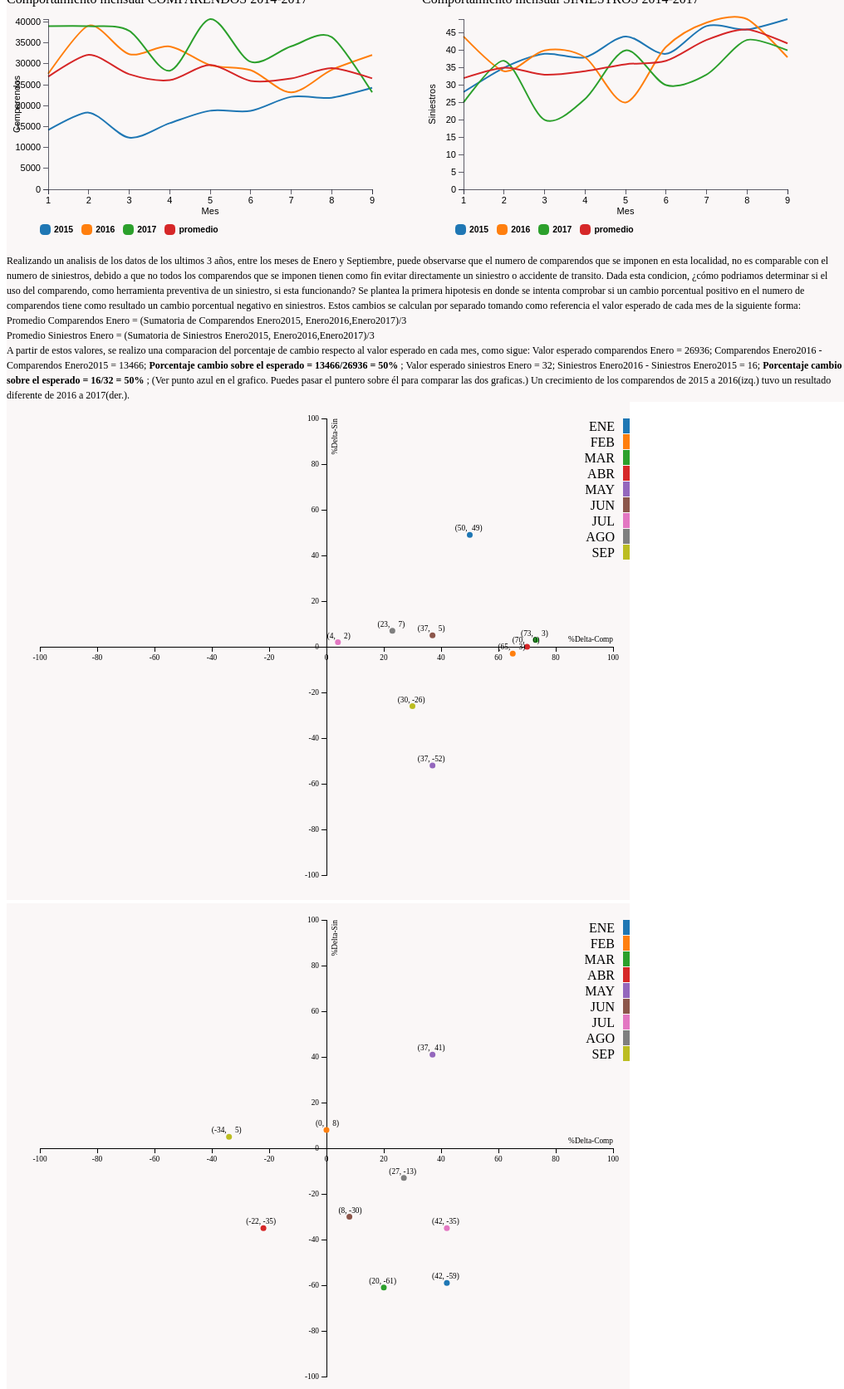
D3 v3 page, settled after 480 driven frames (8 s of simulated time); the page loaded 4 data file(s).


                                d3.csv('data/BarriosUnidosComparendos.csv', function(error, data) {
                                 data.forEach(function (d) {
                                    d.Mes = +d.Mes;
                                    d.A2015 = +d.A2015;
                                    d.A2016 = +d.A2016;
                                    d.A2017 = +d.A2017;
                                    d.promedio = +d.promedio;
                                });

                                var chart = makeLineChart(data, 'Mes', {
                                    '2015': {column: 'A2015'},
                                    '2016': {column: 'A2016'},
                                    '2017': {column: 'A2017'},
                                    'promedio': {column: 'promedio'}
                                }, {xAxis: 'Mes', yAxis: 'Comparendos'});
                                chart.bind("#chart-line1");
                                chart.render();
                            });
                        

                                d3.csv('data/BarriosUnidosSiniestros.csv', function(error, data) {
                                data.forEach(function (d) {
                                    d.Mes = +d.Mes;
                                    d.A2015 = +d.A2015;
                                    d.A2016 = +d.A2016;
                                    d.A2017 = +d.A2017;
                                    d.promedio = +d.promedio;
                                });

                                var chart = makeLineChart(data, 'Mes', {
                                    '2015': {column: 'A2015'},
                                    '2016': {column: 'A2016'},
                                    '2017': {column: 'A2017'},
                                    'promedio': {column: 'promedio'}
                                }, {xAxis: 'Mes', yAxis: 'Siniestros'});
                                chart.bind("#chart-line2");
                                chart.render();
                            });
                        
  
                var archivo1="BarriosUnidosPorcentual15_16";
                var archivo2="BarriosUnidosPorcentual16_17";
                draw_scatter(archivo1);
                draw_scatter(archivo2);
            
// ── js/multiline.js
function makeLineChart(dataset, xName, yObjs, axisLables) {
    var chartObj = {};
    var color = d3.scale.category10();
    chartObj.xAxisLable = axisLables.xAxis;
    chartObj.yAxisLable = axisLables.yAxis;
    /*
     yObjsects format:
     {y1:{column:'',name:'name',color:'color'},y2}
     */

    chartObj.data = dataset;
    chartObj.margin = {top: 15, right: 60, bottom: 30, left: 50};
    chartObj.width = 650 - chartObj.margin.left - chartObj.margin.right;
    chartObj.height = 480 - chartObj.margin.top - chartObj.margin.bottom;

// So we can pass the x and y as strings when creating the function
    chartObj.xFunct = function(d){return d[xName]};

// For each yObjs argument, create a yFunction
    function getYFn(column) {
        return function (d) {
            return d[column];
        };
    }

// Object instead of array
    chartObj.yFuncts = [];
    for (var y  in yObjs) {
        yObjs[y].name = y;
        yObjs[y].yFunct = getYFn(yObjs[y].column); //Need this  list for the ymax function
        chartObj.yFuncts.push(yObjs[y].yFunct);
    }

//Formatter functions for the axes
    chartObj.formatAsNumber = d3.format(".0f");
    chartObj.formatAsDecimal = d3.format(".2f");
    chartObj.formatAsCurrency = d3.format("$.2f");
    chartObj.formatAsFloat = function (d) {
        if (d % 1 !== 0) {
            return d3.format(".2f")(d);
        } else {
            return d3.format(".0f")(d);
        }
        
    };

    chartObj.xFormatter = chartObj.formatAsNumber;
    chartObj.yFormatter = chartObj.formatAsFloat;

    chartObj.bisectYear = d3.bisector(chartObj.xFunct).left; //< Can be overridden in definition

//Create scale functions
    chartObj.xScale = d3.scale.linear().range([0, chartObj.width]).domain(d3.extent(chartObj.data, chartObj.xFunct)); //< Can be overridden in definition

// Get the max of every yFunct
    chartObj.max = function (fn) {
        return d3.max(chartObj.data, fn);
    };
    chartObj.yScale = d3.scale.linear().range([chartObj.height, 0]).domain([0, d3.max(chartObj.yFuncts.map(chartObj.max))]);

    chartObj.formatAsYear = d3.format("");

//Create axis
    chartObj.xAxis = d3.svg.axis().scale(chartObj.xScale).orient("bottom").tickFormat(chartObj.xFormatter); //< Can be overridden in definition

    chartObj.yAxis = d3.svg.axis().scale(chartObj.yScale).orient("left").tickFormat(chartObj.yFormatter); //< Can be overridden in definition


// Build line building functions
    function getYScaleFn(yObj) {
        return function (d) {
            return chartObj.yScale(yObjs[yObj].yFunct(d));
        };
    }
    for (var yObj in yObjs) {
        yObjs[yObj].line = d3.svg.line().interpolate("cardinal").x(function (d) {
            return chartObj.xScale(chartObj.xFunct(d));
        }).y(getYScaleFn(yObj));
    }
    

    chartObj.svg;

// Change chart size according to window size
    chartObj.update_svg_size = function () {
        chartObj.width = parseInt(chartObj.chartDiv.style("width"), 10) - (chartObj.margin.left + chartObj.margin.right);

        chartObj.height = parseInt(chartObj.chartDiv.style("height"), 10) - (chartObj.margin.top + chartObj.margin.bottom);

        /* Update the range of the scale with new width/height */
        chartObj.xScale.range([0, chartObj.width]);
        chartObj.yScale.range([chartObj.height, 0]);

        if (!chartObj.svg) {return false;}

        /* Else Update the axis with the new scale */
        chartObj.svg.select('.x.axis').attr("transform", "translate(0," + chartObj.height + ")").call(chartObj.xAxis);
        chartObj.svg.select('.x.axis .label').attr("x", chartObj.width / 2);

        chartObj.svg.select('.y.axis').call(chartObj.yAxis);
        chartObj.svg.select('.y.axis .label').attr("x", -chartObj.height / 2);

        /* Force D3 to recalculate and update the line */
        for (var y  in yObjs) {
            yObjs[y].path.attr("d", yObjs[y].line);
        }
        

        d3.selectAll(".focus.line").attr("y2", chartObj.height);

        chartObj.chartDiv.select('svg').attr("width", chartObj.width + (chartObj.margin.left + chartObj.margin.right)).attr("height", chartObj.height + (chartObj.margin.top + chartObj.margin.bottom));

        chartObj.svg.select(".overlay").attr("width", chartObj.width).attr("height", chartObj.height);
        return chartObj;
    };

    chartObj.bind = function (selector) {
        chartObj.mainDiv = d3.select(selector);
        // Add all the divs to make it centered and responsive
        chartObj.mainDiv.append("div").attr("class", "inner-wrapper").append("div").attr("class", "outer-box").append("div").attr("class", "inner-box");
        chartSelector = selector + " .inner-box";
        chartObj.chartDiv = d3.select(chartSelector);
        d3.select(window).on('resize.' + chartSelector, chartObj.update_svg_size);
        chartObj.update_svg_size();
        return chartObj;
    };

// Render the chart
    chartObj.render = function () {
        //Create SVG element
        chartObj.svg = chartObj.chartDiv.append("svg").attr("class", "chart-area").attr("width", chartObj.width + (chartObj.margin.left + chartObj.margin.right)).attr("height", chartObj.height + (chartObj.margin.top + chartObj.margin.bottom)).append("g").attr("transform", "translate(" + chartObj.margin.left + "," + chartObj.margin.top + ")");

        // Draw Lines
        for (var y  in yObjs) {
            yObjs[y].path = chartObj.svg.append("path").datum(chartObj.data).attr("class", "line").attr("d", yObjs[y].line).style("stroke", color(y)).attr("data-series", y).on("mouseover", function () {
                focus.style("display", null);
            }).on("mouseout", function () {
                focus.transition().delay(700).style("display", "none");
            }).on("mousemove", mousemove);
        }
        

        // Draw Axis
        chartObj.svg.append("g").attr("class", "x axis").attr("transform", "translate(0," + chartObj.height + ")").call(chartObj.xAxis).append("text").attr("class", "label").attr("x", chartObj.width / 2).attr("y", 30).style("text-anchor", "middle").text(chartObj.xAxisLable);

        chartObj.svg.append("g").attr("class", "y axis").call(chartObj.yAxis).append("text").attr("class", "label").attr("transform", "rotate(-90)").attr("y", -42).attr("x", -chartObj.height / 2).attr("dy", ".71em").style("text-anchor", "middle").text(chartObj.yAxisLable);

        //Draw tooltips
        var focus = chartObj.svg.append("g").attr("class", "focus").style("display", "none");

        for (var y  in yObjs) {
            yObjs[y].tooltip = focus.append("g");
            yObjs[y].tooltip.append("circle").attr("r", 5);
            yObjs[y].tooltip.append("rect").attr("x", 8).attr("y","-5").attr("width",22).attr("height",'0.75em');
            yObjs[y].tooltip.append("text").attr("x", 9).attr("dy", ".35em");
        }

        // Year label
        focus.append("text").attr("class", "focus year").attr("x", 9).attr("y", 7);
        // Focus line
        focus.append("line").attr("class", "focus line").attr("y1", 0).attr("y2", chartObj.height);

        //Draw legend
        var legend = chartObj.mainDiv.append('div').attr("class", "legend");
        for (var y  in yObjs) {
            series = legend.append('div');
            series.append('div').attr("class", "series-marker").style("background-color", color(y));
            series.append('p').text(y);
            yObjs[y].legend = series;
        }

        // Overlay to capture hover
        chartObj.svg.append("rect").attr("class", "overlay").attr("width", chartObj.width).attr("height", chartObj.height).on("mouseover", function () {
            focus.style("display", null);
        }).on("mouseout", function () {
            focus.style("display", "none");
        }).on("mousemove", mousemove);

        return chartObj;
        function mousemove() {
            var x0 = chartObj.xScale.invert(d3.mouse(this)[0]), i = chartObj.bisectYear(dataset, x0, 1), d0 = chartObj.data[i - 1], d1 = chartObj.data[i];
            try {
                var d = x0 - chartObj.xFunct(d0) > chartObj.xFunct(d1) - x0 ? d1 : d0;
            } catch (e) { return;}
            minY = chartObj.height;
            for (var y  in yObjs) {
                yObjs[y].tooltip.attr("transform", "translate(" + chartObj.xScale(chartObj.xFunct(d)) + "," + chartObj.yScale(yObjs[y].yFunct(d)) + ")");
                yObjs[y].tooltip.select("text").text(chartObj.yFormatter(yObjs[y].yFunct(d)));
                minY = Math.min(minY, chartObj.yScale(yObjs[y].yFunct(d)));
            }

            focus.select(".focus.line").attr("transform", "translate(" + chartObj.xScale(chartObj.xFunct(d)) + ")").attr("y1", minY);
            focus.select(".focus.year").text("Mes: " + chartObj.xFormatter(chartObj.xFunct(d)));
        }


    };
    return chartObj;
}

// ── js/scatterplot.js
/* global d3, handleMouseOver, handleMouseOut */

function draw_scatter(archivo){
    
var margin = {top: 20, right: 20, bottom: 30, left: 40},
    width = 750 - margin.left - margin.right,
    height = 600 - margin.top - margin.bottom;

var x = d3.scale.linear().range([0, width]);

var y = d3.scale.linear().range([height, 0]); 

var color = d3.scale.category10();

var xAxis = d3.svg.axis()
    .scale(x)
    .orient("bottom"); 

var yAxis = d3.svg.axis()
    .scale(y)
    .orient("left");

var svg = d3.select("body").selectAll("#contenedor2").append("svg").attr("class","scatter1")
    .attr("width", width + margin.left + margin.right)
    .attr("height", height + margin.top + margin.bottom)
  .append("g")
    .attr("transform", "translate(" + margin.left + "," + margin.top + ")");

var ruta = "data/";
var extension = ".csv";
var archivo_procesar = ruta.concat(archivo,extension);
   
d3.csv(archivo_procesar, function(error, data) {
  if (error) throw error;

  data.forEach(function(d) {
    d.Comparendos = +d.Comparendos;
    d.Siniestros = +d.Siniestros;
  });

  //x.domain(d3.extent(data, function(d) { return d.Comparendos; })).nice();
  //y.domain(d3.extent(data, function(d) { return d.Siniestros; })).nice();
  y.domain([-100, 100]);
  x.domain([-100, 100]);

  svg.append("g")
      .attr("class", "x axis")
      .attr("transform", "translate(0," + height/2 + ")")
       .attr("font-size", "7pt")
      .call(xAxis)
    .append("text")
      .attr("class", "label")
      .attr("x", width)
      .attr("y", -6)
      .style("text-anchor", "end")
      .text("%Delta-Comp");

  svg.append("g")
      .attr("class", "y axis")
      .attr("transform", "translate(" + width/2 + ")",0)
       .attr("font-size", "7pt")
      .call(yAxis)
    .append("text")
      .attr("class", "label")
      .attr("transform", "rotate(-90)")
      .attr("y", 6)
      .attr("dy", ".71em")
      .style("text-anchor", "end")
      .text("%Delta-Sin") 



        
        
  svg.selectAll(".dot")
      .data(data)
    .enter().append("circle")
      .attr("class", function(d) { return d.Mes; })
      .attr("r", 3.5)
      .attr("cx", function(d) { return x(d.Comparendos); })
      .attr("cy", function(d) { return y(d.Siniestros); })
      .style("fill", function(d) { return color(d.Mes); })
      .on("mouseover",function(d) {
           console.log("movimiento de mouse");
           console.log("Comparendos: " + d.Comparendos);
           console.log("Siniestros: " + d.Siniestros);
           console.log(d.Localidad);           
           var elegido = d.Mes;
           console.log("elegido: " + elegido);           
           
          var c = d3.selectAll(".scatter1")
             .selectAll("."+elegido)
             .attr("r",30)
             .attr("opacity", "0.4")
             ;
           })
      .on("mouseout", function(d) {
          var elegido = d.Mes;
                               var c = d3.selectAll(".scatter1")
             .selectAll("."+elegido)
             .attr("r",3.5)
              .attr("opacity", "1")
        })
    ;
  var legend = svg.selectAll(".legend")
      .data(color.domain())
    .enter().append("g")
      .attr("class", "legend")
      .attr("transform", function(d, i) { return "translate("+ 2 +"," + i * 19 + ")"; })
      
      
      ;

  legend.append("rect")
      .attr("x", width+10)
      .attr("width", 18)
      .attr("height", 18)
      .style("fill", color);

  legend.append("text")
      .attr("x", width)
      .attr("y", 9) 
      .attr("dy", ".35em")
      .style("text-anchor", "end")
      .text(function(d) { return d; });
      
 //leyendas para circulos  
 
    var legend_circles = svg.selectAll(".legend_circles")
                        .data(data)
                        .enter().append("g")
                        .attr("class", "legend_circles")
                            ;
      
  legend_circles.append("text")
                .attr("x", function(d) { return x(d.Comparendos)-3; })
                .attr("y", function(d) { return y(d.Siniestros)-5; }) 
                .attr("font-size", "7pt")
                .style("text-anchor", "end")
                .text(function(d) { return "(" + d.Comparendos + ", "; }); 
        
  legend_circles.append("text")
                .attr("x", function(d) { return x(d.Comparendos)+15; })
                .attr("y", function(d) { return y(d.Siniestros)-5; }) 
                .attr("font-size", "7pt")
                .style("text-anchor", "end")
                .text(function(d) { return d.Siniestros+")"; });  

});
      
 
}

    




### data: data/BarriosUnidosComparendos.csv
Mes, A2015, A2016, A2017, promedio
1, 14153, 27619, 39036, 26936
2, 18342, 39152, 39017, 32170
3, 12358, 32328, 37916, 27534
4, 15813, 34179, 28360, 26117
5, 18794, 29702, 40712, 29736
6, 18770, 28486, 30500, 25919
7, 22118, 23177, 34192, 26496
8, 21909, 28565, 36438, 28971
9, 24273, 32115, 23204, 26531

### data: data/BarriosUnidosSiniestros.csv
Mes, A2015, A2016, A2017, promedio
1, 28, 44, 25, 32
2, 35, 34, 37, 35
3, 39, 40, 20, 33
4, 38, 38, 26, 34
5, 44, 25, 40, 36
6, 39, 41, 30, 37
7, 47, 48, 33, 43
8, 46, 49, 43, 46
9, 49, 38, 40, 42